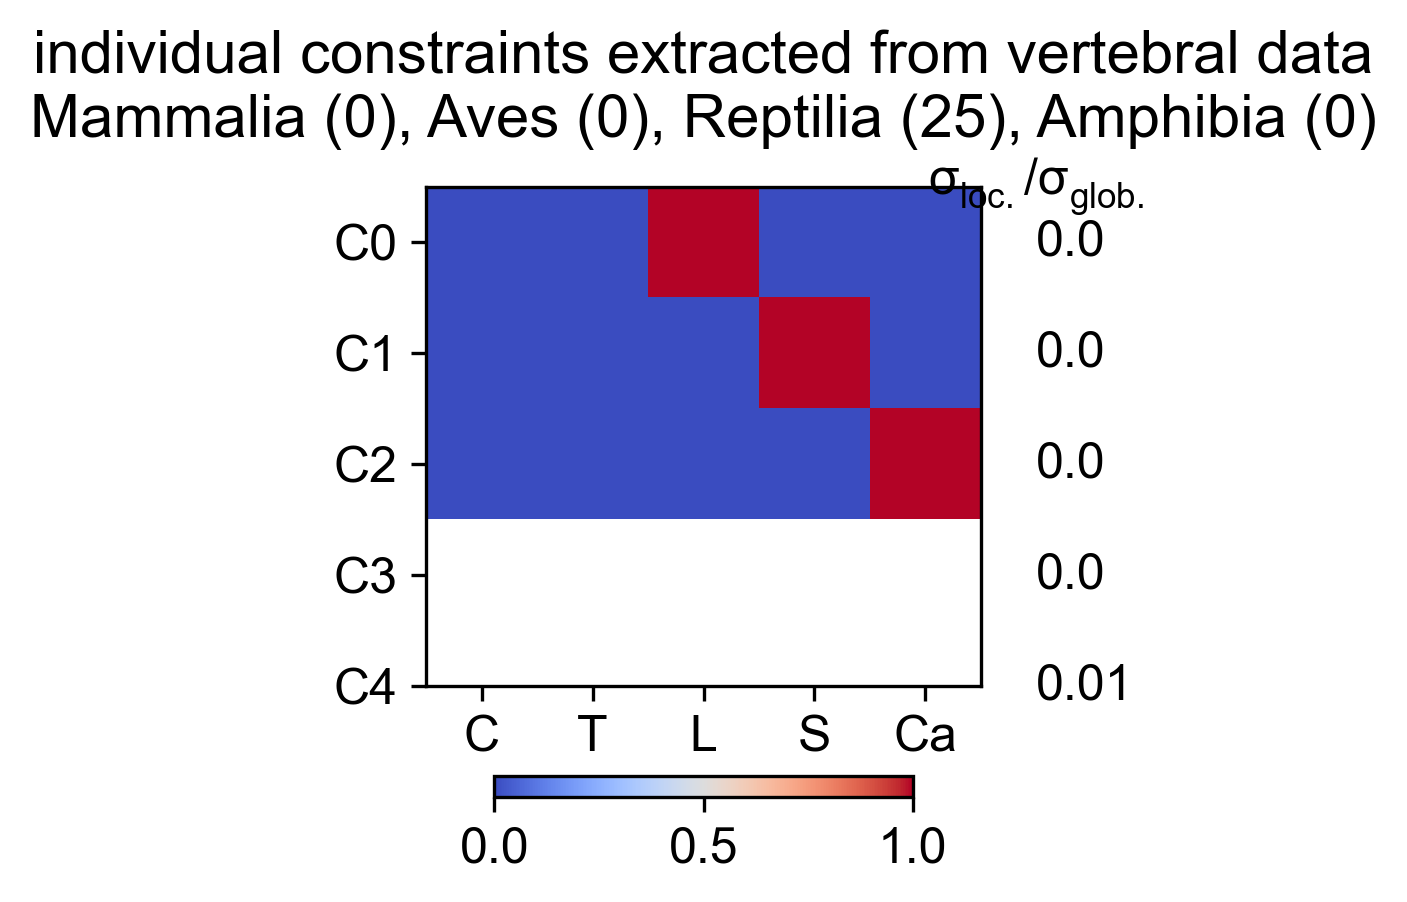

The table this chart was drawn from, first rows:
Cervical, Thoracic, Lumbar, Sacral, Caudal, varianceRatio
1, 0, 0, 0, 0, 0.0003556
0, 1, 0, 0, 0, 0.0001621
0, 0, 1, 0, 0, 0.0001424
0, 0, 0, 1, 0, 0.000121
0, 0, 0, 0, 1, 0.0101
